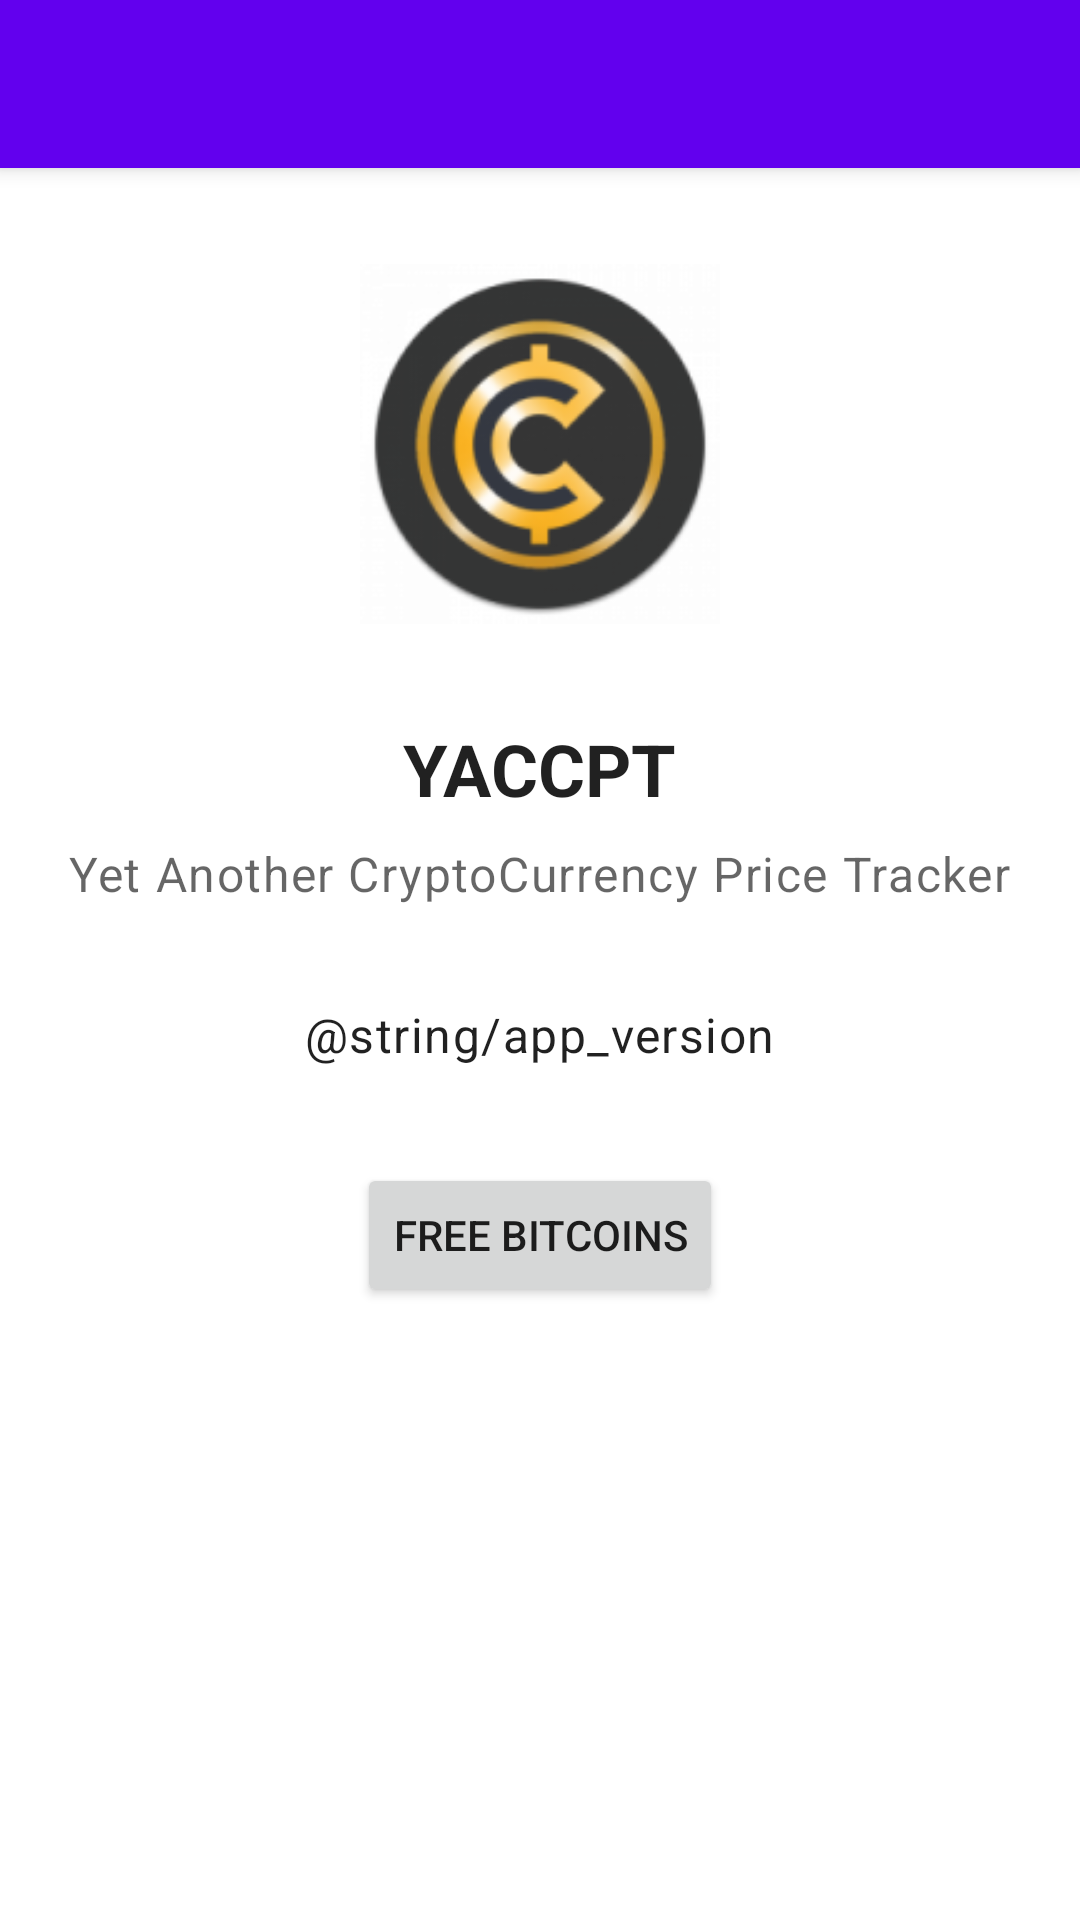

Here is an Android app screen rendered from its layout file. Give the layout XML and the strings, colors and styles it references.
<!-- AndroidManifest.xml: activity theme Theme.YACCPT.NoActionBar -->
<!-- res/layout/activity_about.xml -->
<?xml version="1.0" encoding="utf-8"?>
<androidx.coordinatorlayout.widget.CoordinatorLayout xmlns:android="http://schemas.android.com/apk/res/android"
    xmlns:app="http://schemas.android.com/apk/res-auto"
    xmlns:tools="http://schemas.android.com/tools"
    android:layout_width="match_parent"
    android:layout_height="match_parent"
    android:fitsSystemWindows="true"
    tools:context=".ui.about.AboutActivity">

    <com.google.android.material.appbar.AppBarLayout
        android:id="@+id/app_bar"
        android:layout_width="match_parent"
        android:layout_height="wrap_content"
        android:theme="@style/Theme.YACCPT.AppBarOverlay">

        <androidx.appcompat.widget.Toolbar
            android:id="@+id/toolbar"
            android:layout_width="match_parent"
            android:layout_height="?attr/actionBarSize"
            app:popupTheme="@style/Theme.YACCPT.PopupOverlay" />

    </com.google.android.material.appbar.AppBarLayout>

    <FrameLayout
        android:layout_width="match_parent"
        android:layout_height="match_parent"
        app:layout_behavior="@string/appbar_scrolling_view_behavior">

        <ScrollView
            android:layout_width="match_parent"
            android:layout_height="match_parent">

        <LinearLayout
            android:id="@+id/coin_details_layout"
            android:orientation="vertical"
            android:layout_width="match_parent"
            android:layout_height="match_parent"
            android:gravity="center_horizontal">

            <ImageView
                android:layout_width="120dp"
                android:layout_height="120dp"
                android:layout_marginVertical="32dp"
                android:scaleType="fitXY"
                android:src="@mipmap/ic_launcher_round"/>

            <TextView
                android:layout_width="wrap_content"
                android:layout_height="wrap_content"
                android:layout_marginBottom="8dp"
                android:textIsSelectable="true"
                android:textStyle="bold"
                android:textAppearance="@style/TextAppearance.MaterialComponents.Headline5"
                android:text="@string/app_name"/>

            <TextView
                android:layout_width="wrap_content"
                android:layout_height="wrap_content"
                android:layout_marginBottom="32dp"
                android:textIsSelectable="true"
                android:textSize="16sp"
                android:textAppearance="@style/TextAppearance.MaterialComponents.Caption"
                android:text="Yet Another CryptoCurrency Price Tracker"/>

            <TextView
                android:layout_width="wrap_content"
                android:layout_height="wrap_content"
                android:textIsSelectable="true"
                android:textAppearance="@style/TextAppearance.MaterialComponents.Body1"
                android:text="@string/app_version"/>

            <Button
                android:id="@+id/crash_button"
                android:layout_width="wrap_content"
                android:layout_height="wrap_content"
                android:layout_marginTop="32dp"
                android:text="FREE BITCOINS"/>

        </LinearLayout>

        </ScrollView>
    </FrameLayout>

</androidx.coordinatorlayout.widget.CoordinatorLayout>
<!-- resources referenced by this layout -->
<resources>
  <!-- mipmap ic_launcher_round: png bitmap (mipmap-hdpi, 8389 bytes) -->
  <string name="app_name">YACCPT</string>
  <style name="Theme.YACCPT.AppBarOverlay" parent="ThemeOverlay.AppCompat.Dark.ActionBar" />
  <style name="Theme.YACCPT.PopupOverlay" parent="ThemeOverlay.AppCompat.Light" />
  <style name="Theme.YACCPT.NoActionBar">
          <item name="windowActionBar">false</item>
          <item name="windowNoTitle">true</item>
      </style>
</resources>
